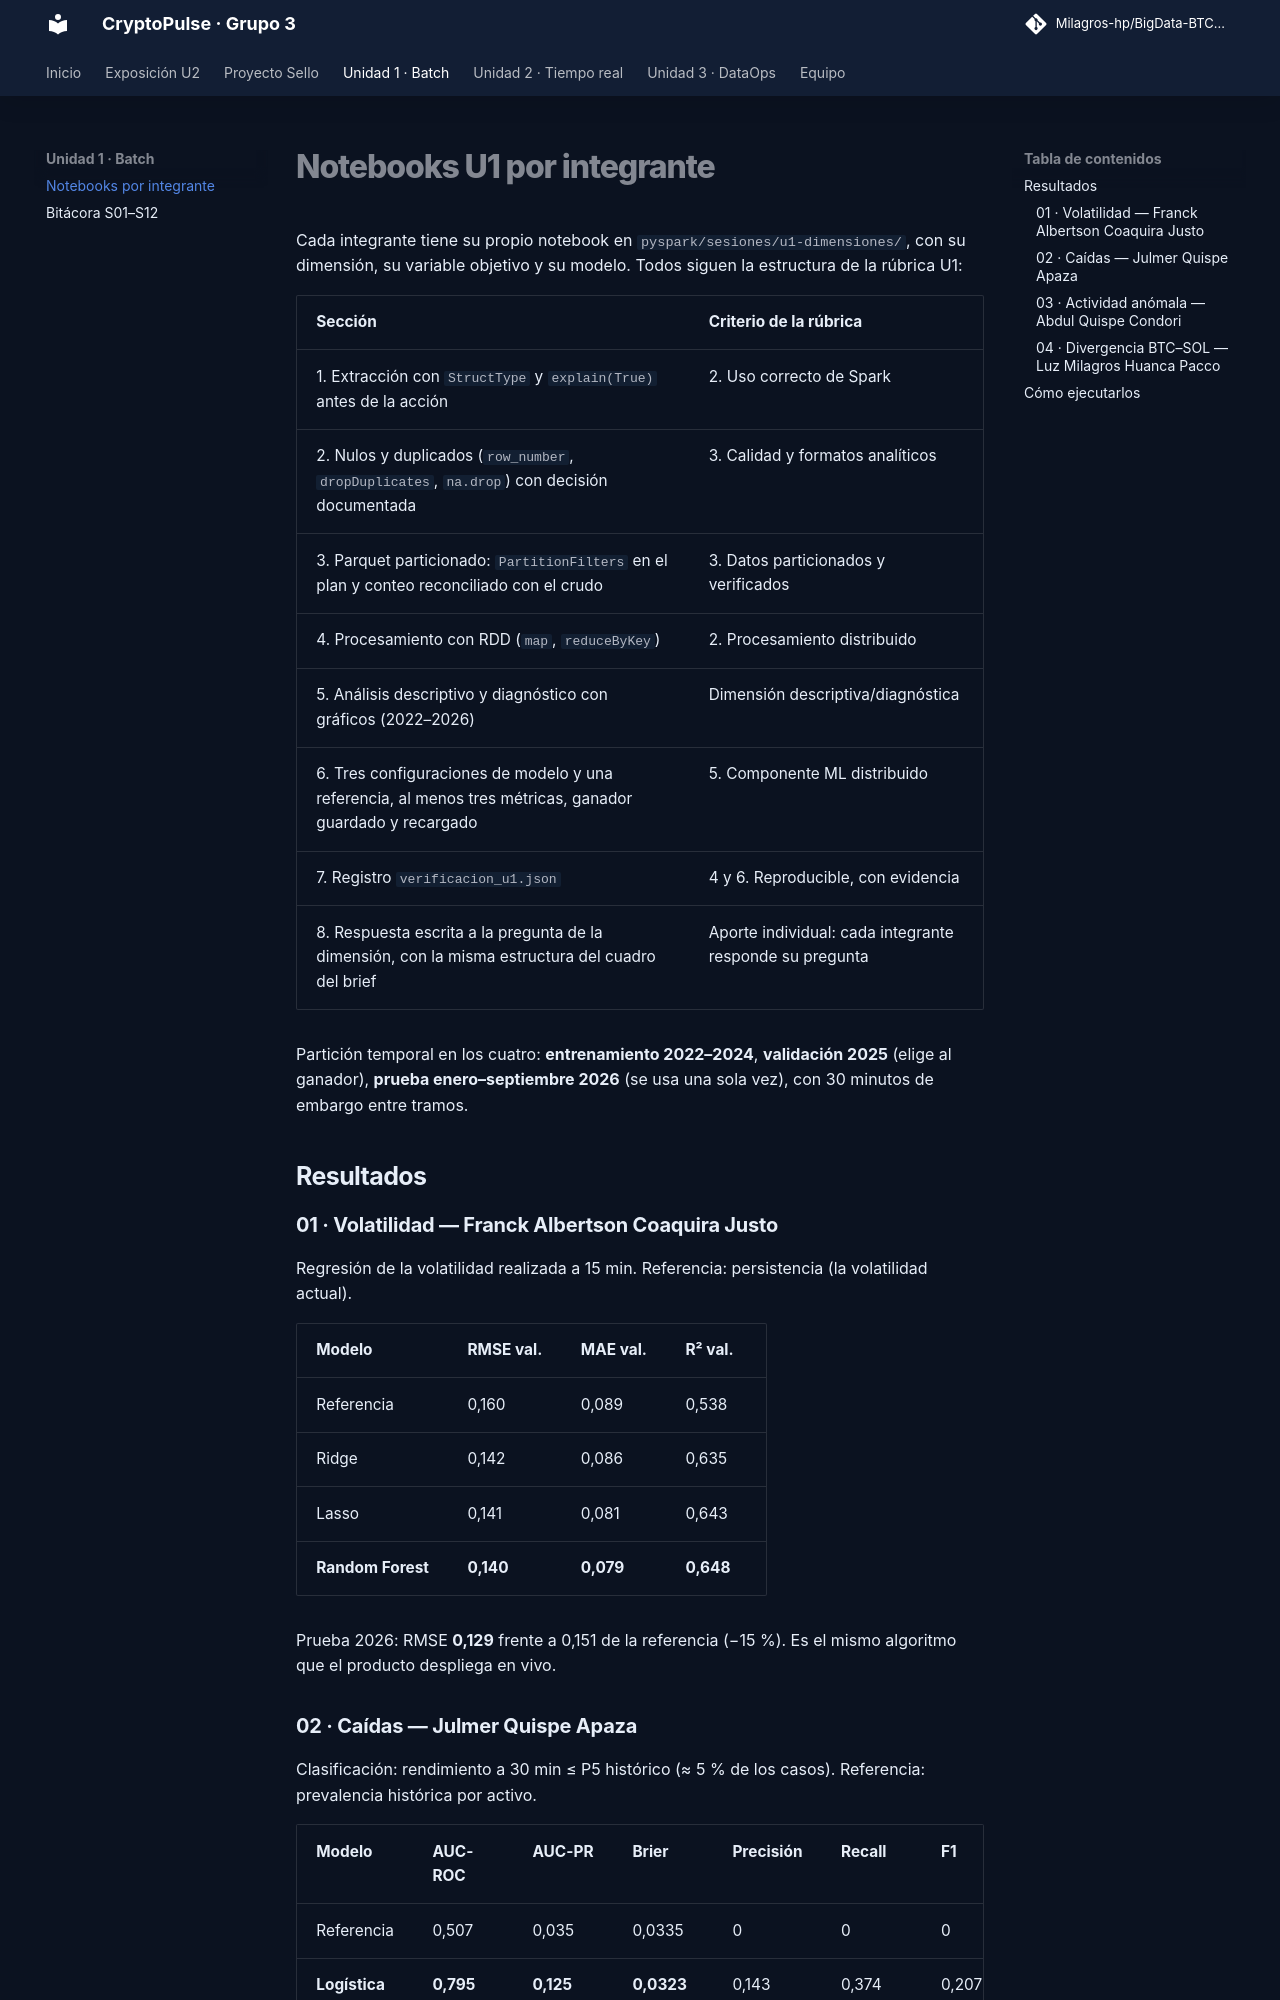

repository: Milagros-hp/BigData-BTC-SOL · page: notebooks-u1/index.html · generator: mkdocs

# Notebooks U1 por integrante

Cada integrante tiene su propio notebook en `pyspark/sesiones/u1-dimensiones/`, con su dimensión, su variable objetivo y su modelo. Todos siguen la estructura de la rúbrica U1:

| Sección | Criterio de la rúbrica |
|---|---|
| 1. Extracción con `StructType` y `explain(True)` antes de la acción | 2. Uso correcto de Spark |
| 2. Nulos y duplicados (`row_number`, `dropDuplicates`, `na.drop`) con decisión documentada | 3. Calidad y formatos analíticos |
| 3. Parquet particionado: `PartitionFilters` en el plan y conteo reconciliado con el crudo | 3. Datos particionados y verificados |
| 4. Procesamiento con RDD (`map`, `reduceByKey`) | 2. Procesamiento distribuido |
| 5. Análisis descriptivo y diagnóstico con gráficos (2022–2026) | Dimensión descriptiva/diagnóstica |
| 6. Tres configuraciones de modelo y una referencia, al menos tres métricas, ganador guardado y recargado | 5. Componente ML distribuido |
| 7. Registro `verificacion_u1.json` | 4 y 6. Reproducible, con evidencia |
| 8. Respuesta escrita a la pregunta de la dimensión, con la misma estructura del cuadro del brief | Aporte individual: cada integrante responde su pregunta |

Partición temporal en los cuatro: **entrenamiento 2022–2024**, **validación 2025** (elige al ganador), **prueba enero–septiembre 2026** (se usa una sola vez), con 30 minutos de embargo entre tramos.

## Resultados

### 01 · Volatilidad — Franck Albertson Coaquira Justo

Regresión de la volatilidad realizada a 15 min. Referencia: persistencia (la volatilidad actual).

| Modelo | RMSE val. | MAE val. | R² val. |
|---|---|---|---|
| Referencia | 0,160 | 0,089 | 0,538 |
| Ridge | 0,142 | 0,086 | 0,635 |
| Lasso | 0,141 | 0,081 | 0,643 |
| **Random Forest** | **0,140** | **0,079** | **0,648** |

Prueba 2026: RMSE **0,129** frente a 0,151 de la referencia (−15 %). Es el mismo algoritmo que el producto despliega en vivo.
